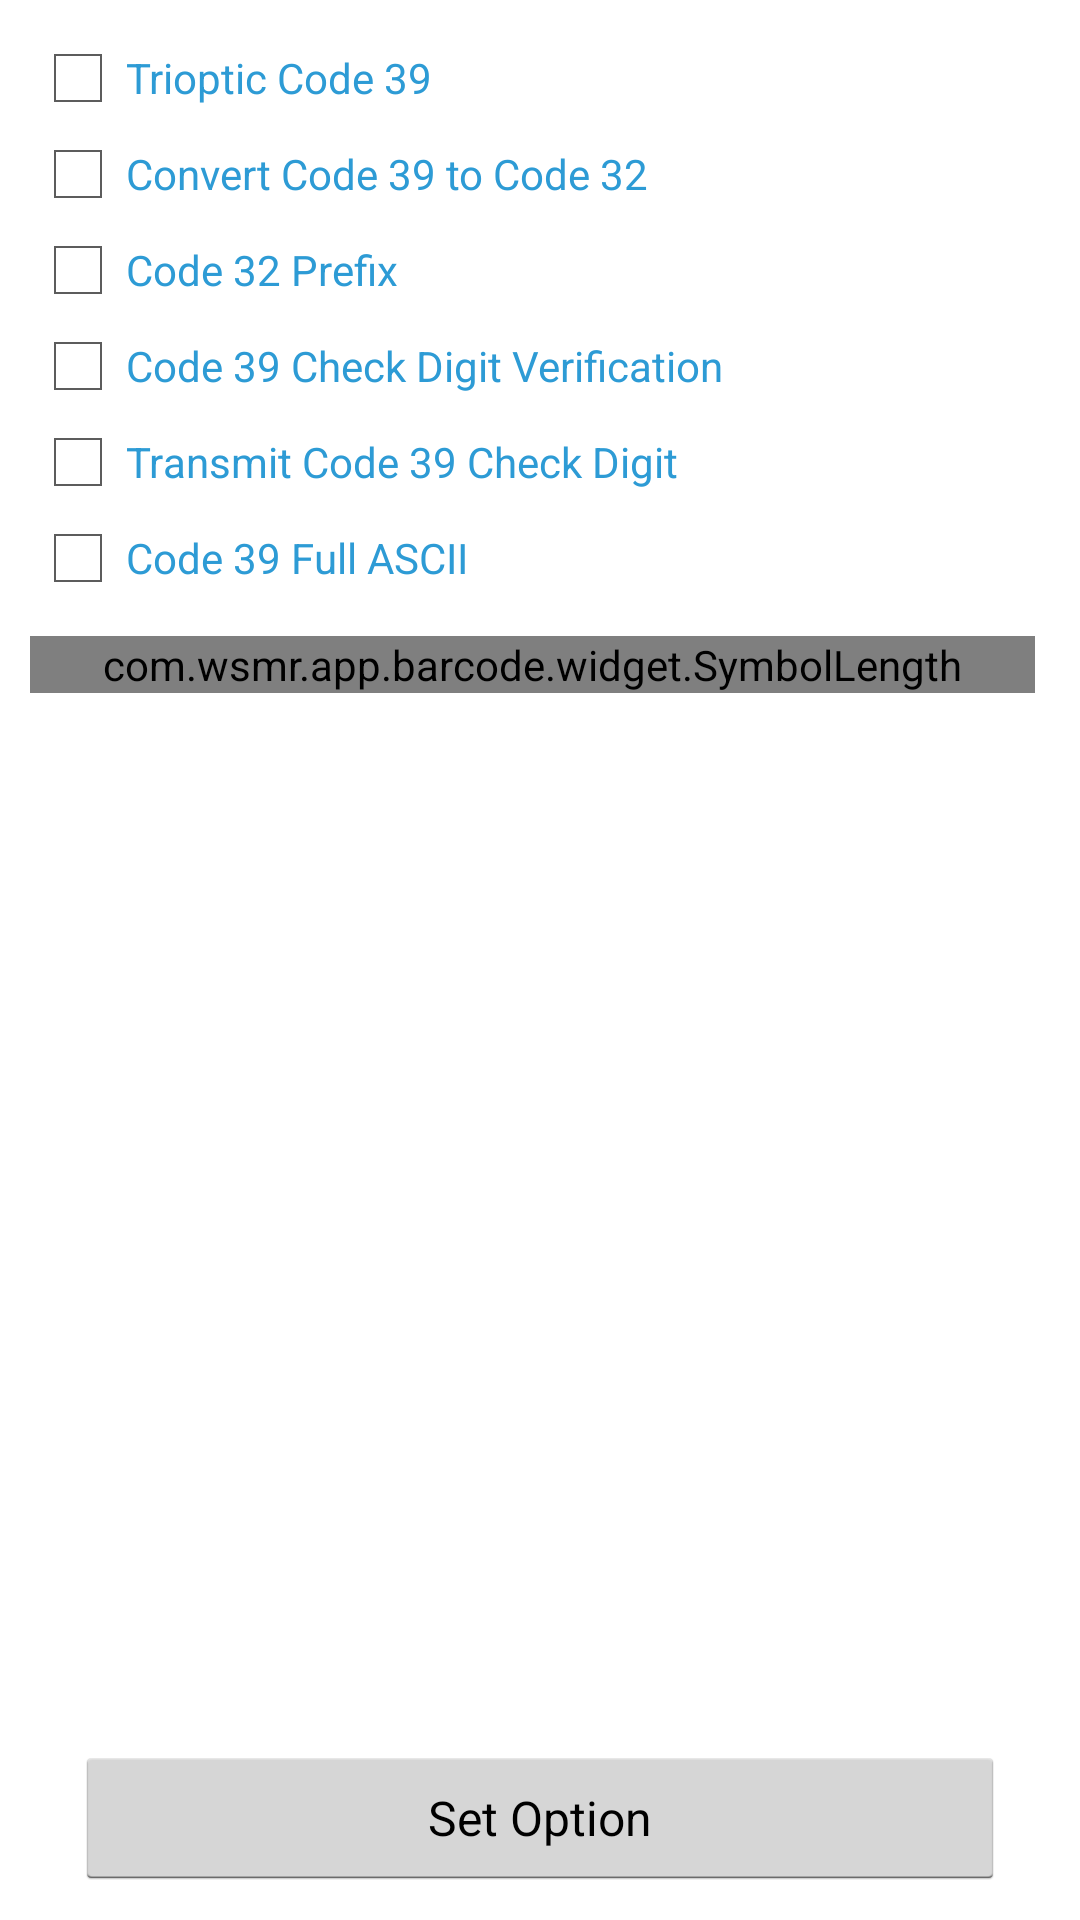

Write the Android layout XML for this screen, with the resource values it uses.
<!-- AndroidManifest.xml: application theme AppTheme -->
<!-- res/layout/activity_option_1d_symbol_code39.xml -->
<?xml version="1.0" encoding="utf-8"?>
<LinearLayout xmlns:android="http://schemas.android.com/apk/res/android"
    android:layout_width="match_parent"
    android:layout_height="match_parent"
    android:padding="10dp"
    android:orientation="vertical" >
    
    <ScrollView
        android:layout_width="fill_parent"
        android:layout_height="0dp"
        android:layout_weight="1" >
        
        <LinearLayout
            android:layout_width="fill_parent"
            android:layout_height="wrap_content"
            android:orientation="vertical"
            android:paddingRight="5dp" >
		    
			<CheckBox android:id="@+id/trioptic_code_39"
			    android:layout_width="fill_parent"
			    android:layout_height="wrap_content"
			    android:textSize="14sp"
			    android:text="@string/trioptic_code_39"
			    android:textColor="@color/label_caption" />
		    
			<CheckBox android:id="@+id/convert_code_39_to_code_32"
			    android:layout_width="fill_parent"
			    android:layout_height="wrap_content"
			    android:textSize="14sp"
			    android:text="@string/convert_code_39_to_code_32"
			    android:textColor="@color/label_caption" />
		    
			<CheckBox android:id="@+id/code_32_prefix"
			    android:layout_width="fill_parent"
			    android:layout_height="wrap_content"
			    android:textSize="14sp"
			    android:text="@string/code_32_prefix"
			    android:textColor="@color/label_caption" />
		    
			<CheckBox android:id="@+id/code_39_check_digit_verification"
			    android:layout_width="fill_parent"
			    android:layout_height="wrap_content"
			    android:textSize="14sp"
			    android:text="@string/code_39_check_digit_verification"
			    android:textColor="@color/label_caption" />
		    
			<CheckBox android:id="@+id/transmit_code_39_check_digit"
			    android:layout_width="fill_parent"
			    android:layout_height="wrap_content"
			    android:textSize="14sp"
			    android:text="@string/transmit_code_39_check_digit"
			    android:textColor="@color/label_caption" />
		    
			<CheckBox android:id="@+id/code_39_full_ascii"
			    android:layout_width="fill_parent"
			    android:layout_height="wrap_content"
			    android:textSize="14sp"
			    android:text="@string/code_39_full_ascii"
			    android:textColor="@color/label_caption" />

			<View android:layout_width="fill_parent" android:layout_height="10dp" />
									
			<com.wsmr.app.barcode.widget.SymbolLength
                android:id="@+id/length"
			    android:layout_width="fill_parent"
			    android:layout_height="wrap_content" />
									
        </LinearLayout>
        
    </ScrollView>
	
	<View android:layout_width="fill_parent" android:layout_height="10dp"/>
    	
    <LinearLayout
        android:layout_width="fill_parent"
        android:layout_height="wrap_content"
        android:orientation="vertical"
        android:paddingLeft="15dp"
        android:paddingRight="15dp" >
    				
		<Button android:id="@+id/set_option"
		    android:layout_width="fill_parent"
		    android:layout_height="wrap_content"
		    android:layout_gravity="center"
		    android:textSize="16sp"
		    android:text="@string/set_option"/>
        
    </LinearLayout>

</LinearLayout>
<!-- resources referenced by this layout -->
<resources>
  <color name="label_caption">#2d9bd5</color>
  <string name="code_32_prefix">Code 32 Prefix</string>
  <string name="code_39_check_digit_verification">Code 39 Check Digit Verification</string>
  <string name="code_39_full_ascii">Code 39 Full ASCII</string>
  <string name="convert_code_39_to_code_32">Convert Code 39 to Code 32</string>
  <string name="set_option">Set Option</string>
  <string name="transmit_code_39_check_digit">Transmit Code 39 Check Digit</string>
  <string name="trioptic_code_39">Trioptic Code 39</string>
  <style name="AppTheme" parent="AppBaseTheme">
          
      </style>
  <style name="AppBaseTheme" parent="android:Theme.Holo.Light.DarkActionBar">
          
      </style>
</resources>
